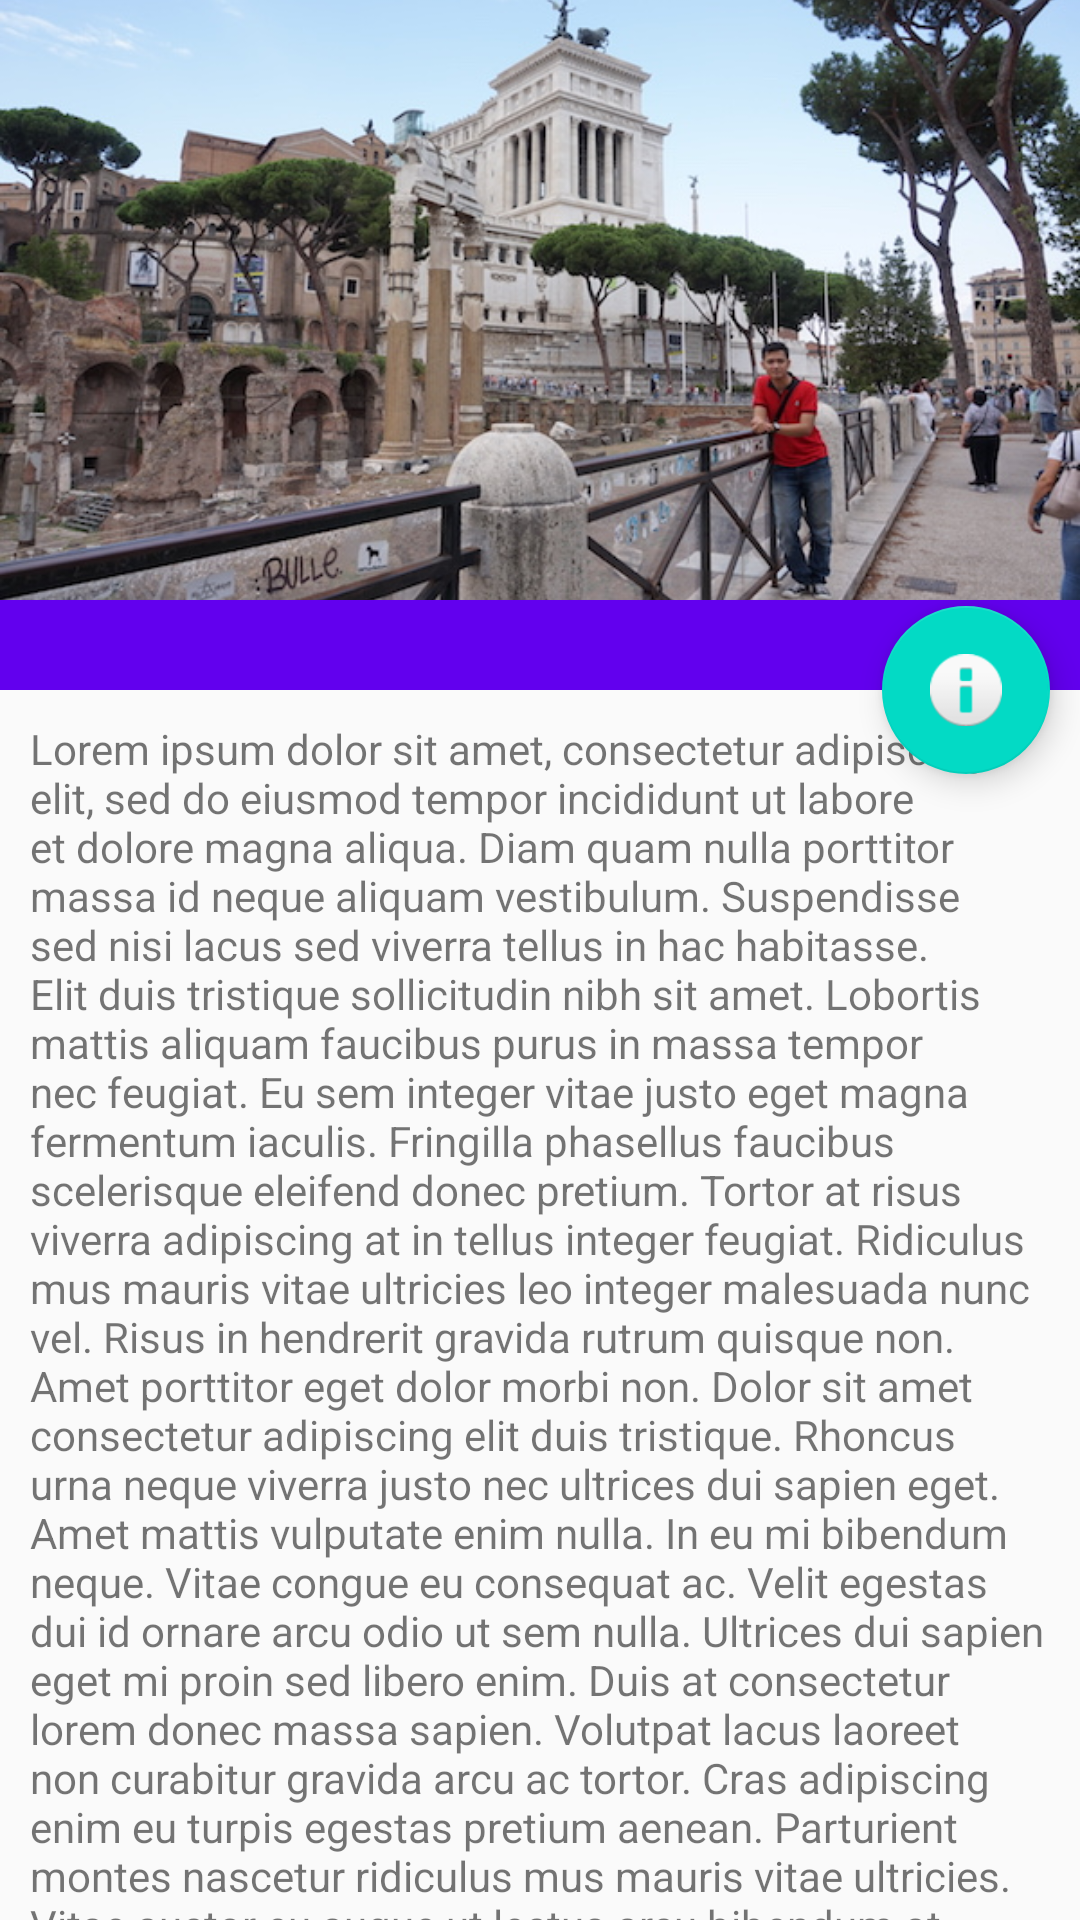

Produce the Android XML layout that renders to this screen, including the resource entries it uses.
<!-- AndroidManifest.xml: application theme AppTheme -->
<!-- res/layout/collapsingtoolbar_layout.xml -->
<?xml version="1.0" encoding="utf-8"?>
<android.support.design.widget.CoordinatorLayout xmlns:android="http://schemas.android.com/apk/res/android"
    xmlns:app="http://schemas.android.com/apk/res-auto"
    xmlns:tools="http://schemas.android.com/tools"
    android:layout_width="match_parent"
    android:layout_height="match_parent"
    android:fitsSystemWindows="true">

    
    <android.support.design.widget.AppBarLayout
        android:id="@+id/app_bar"
        android:layout_width="match_parent"
        android:layout_height="230dp"
        android:fitsSystemWindows="true"
        android:theme="@style/AppTheme.AppBarOverlay">

        <android.support.design.widget.CollapsingToolbarLayout
            android:id="@+id/toolbar_layout"
            android:layout_width="match_parent"
            android:layout_height="match_parent"
            android:fitsSystemWindows="true"
            app:contentScrim="?attr/colorPrimary"
            app:layout_scrollFlags="scroll|exitUntilCollapsed">


            <ImageView
                android:id="@+id/expandedImage"
                android:layout_width="match_parent"
                android:layout_height="200dp"
                android:scaleType="centerCrop"
                android:src="@drawable/daus_photo"
                app:layout_collapseMode="parallax"
                app:layout_collapseParallaxMultiplier="0.7" />

            <android.support.v7.widget.Toolbar
                android:id="@+id/toolbar"
                android:layout_width="match_parent"
                android:layout_height="?attr/actionBarSize"
                app:layout_collapseMode="pin"
                app:popupTheme="@style/AppTheme.PopupOverlay" />

        </android.support.design.widget.CollapsingToolbarLayout>
    </android.support.design.widget.AppBarLayout>

    

    <android.support.v4.widget.NestedScrollView
        android:layout_width="match_parent"
        android:layout_height="match_parent"
        app:layout_behavior="@string/appbar_scrolling_view_behavior"
        tools:showIn="@layout/activity_main">

        <TextView
            android:layout_width="match_parent"
            android:layout_height="wrap_content"
            android:layout_margin="10dp"
            android:text="@string/lorem_ipsum" />

    </android.support.v4.widget.NestedScrollView>


    <android.support.design.widget.FloatingActionButton
        android:id="@+id/fab"
        android:layout_width="wrap_content"
        android:layout_height="wrap_content"
        android:layout_margin="10dp"
        app:layout_anchor="@id/app_bar"
        app:layout_anchorGravity="bottom|end"
        app:srcCompat="@android:drawable/ic_dialog_info" />
</android.support.design.widget.CoordinatorLayout>
<!-- res/layout/activity_main.xml (included above) -->
<?xml version="1.0" encoding="utf-8"?>
<android.support.constraint.ConstraintLayout xmlns:android="http://schemas.android.com/apk/res/android"
    xmlns:app="http://schemas.android.com/apk/res-auto"
    xmlns:tools="http://schemas.android.com/tools"
    android:layout_width="match_parent"
    android:layout_height="match_parent"
    tools:context=".GridViewActivity">

    <android.support.v7.widget.RecyclerView
        android:id="@+id/grid_menu"
        android:layout_width="match_parent"
        android:layout_height="match_parent"
        android:columnWidth="90dp"
        android:gravity="center"
        android:horizontalSpacing="10dp"
        android:numColumns="2"
        android:stretchMode="columnWidth"
        android:verticalSpacing="10dp"
        app:layout_constraintBottom_toBottomOf="parent"
        app:layout_constraintLeft_toLeftOf="parent"
        app:layout_constraintRight_toRightOf="parent"
        app:layout_constraintTop_toTopOf="parent"

        tools:listitem="@layout/grid_menu_layout" />

</android.support.constraint.ConstraintLayout>
<!-- res/layout/grid_menu_layout.xml (included above) -->
<?xml version="1.0" encoding="utf-8"?>
<android.support.v7.widget.CardView xmlns:android="http://schemas.android.com/apk/res/android"
    xmlns:card_view="http://schemas.android.com/apk/res-auto"
    android:layout_width="match_parent"
    android:layout_height="wrap_content"
    android:layout_margin="5dp"
    card_view:cardCornerRadius="7dp"
    card_view:cardElevation="7dp"
    card_view:cardMaxElevation="7dp"
    card_view:contentPadding="7dp">

    <LinearLayout
        android:layout_width="match_parent"
        android:layout_height="match_parent"
        android:layout_gravity="center"
        android:gravity="center"
        android:orientation="vertical">

        <ImageView
            android:id="@+id/imgGridMenuItem"
            android:layout_width="40dp"
            android:layout_height="40dp"
            android:src="@android:drawable/ic_menu_add" />

        <TextView
            android:id="@+id/tvGridMenuItem"
            android:layout_width="match_parent"
            android:layout_height="40dp"
            android:gravity="center"
            android:text="Menu item"
            android:textColor="@android:color/black"
            android:textStyle="bold" />
    </LinearLayout>
</android.support.v7.widget.CardView>
<!-- resources referenced by this layout -->
<resources>
  <string name="lorem_ipsum">Lorem ipsum dolor sit amet, consectetur adipiscing elit, sed do eiusmod tempor incididunt ut labore et dolore magna aliqua. Diam quam nulla porttitor massa id neque aliquam vestibulum. Suspendisse sed nisi lacus sed viverra tellus in hac habitasse. Elit duis tristique sollicitudin nibh sit amet. Lobortis mattis aliquam faucibus purus in massa tempor nec feugiat. Eu sem integer vitae justo eget magna fermentum iaculis. Fringilla phasellus faucibus scelerisque eleifend donec pretium. Tortor at risus viverra adipiscing at in tellus integer feugiat. Ridiculus mus mauris vitae ultricies leo integer malesuada nunc vel. Risus in hendrerit gravida rutrum quisque non. Amet porttitor eget dolor morbi non. Dolor sit amet consectetur adipiscing elit duis tristique.  Rhoncus urna neque viverra justo nec ultrices dui sapien eget. Amet mattis vulputate enim nulla. In eu mi bibendum neque. Vitae congue eu consequat ac. Velit egestas dui id ornare arcu odio ut sem nulla. Ultrices dui sapien eget mi proin sed libero enim. Duis at consectetur lorem donec massa sapien. Volutpat lacus laoreet non curabitur gravida arcu ac tortor. Cras adipiscing enim eu turpis egestas pretium aenean. Parturient montes nascetur ridiculus mus mauris vitae ultricies. Vitae auctor eu augue ut lectus arcu bibendum at varius. Tortor consequat id porta nibh venenatis cras sed felis eget. Facilisis volutpat est velit egestas.  In dictum non consectetur a erat nam at. Id semper risus in hendrerit gravida. Faucibus et molestie ac feugiat. Felis eget nunc lobortis mattis aliquam faucibus. Mattis pellentesque id nibh tortor id. Cursus risus at ultrices mi tempus imperdiet nulla malesuada pellentesque. Consectetur lorem donec massa sapien faucibus. Cras sed felis eget velit aliquet sagittis id consectetur. Sodales neque sodales ut etiam. Rhoncus est pellentesque elit ullamcorper dignissim cras. Vel fringilla est ullamcorper eget nulla facilisi etiam dignissim diam. Nunc sed blandit libero volutpat sed cras. Vulputate dignissim suspendisse in est. Blandit volutpat maecenas volutpat blandit aliquam etiam erat velit. Vestibulum morbi blandit cursus risus at ultrices.  Risus nullam eget felis eget nunc. Rhoncus mattis rhoncus urna neque viverra justo. In cursus turpis massa tincidunt dui ut ornare. Lorem donec massa sapien faucibus et molestie ac feugiat sed. Neque vitae tempus quam pellentesque. Libero volutpat sed cras ornare arcu dui. In tellus integer feugiat scelerisque varius morbi enim nunc faucibus. Tempus imperdiet nulla malesuada pellentesque. Nascetur ridiculus mus mauris vitae ultricies leo. Morbi tincidunt ornare massa eget egestas. Enim neque volutpat ac tincidunt vitae semper. Et netus et malesuada fames. Nunc lobortis mattis aliquam faucibus purus in massa tempor.  Pellentesque habitant morbi tristique senectus et netus. Vitae purus faucibus ornare suspendisse. Fermentum et sollicitudin ac orci phasellus egestas tellus. Non pulvinar neque laoreet suspendisse. Dignissim cras tincidunt lobortis feugiat vivamus at augue. Rhoncus dolor purus non enim. Dictumst vestibulum rhoncus est pellentesque elit ullamcorper dignissim. Varius quam quisque id diam. Ultrices eros in cursus turpis massa. Nisi est sit amet facilisis magna etiam tempor orci.</string>
  <style name="AppTheme.AppBarOverlay" parent="ThemeOverlay.AppCompat.Dark.ActionBar">
          <item name="android:windowActionBarOverlay">true</item>
          
          <item name="windowActionBarOverlay">true</item>
      </style>
  <style name="AppTheme.PopupOverlay" parent="ThemeOverlay.AppCompat.Light">
          <item name="android:windowActionBarOverlay">true</item>
          
          <item name="windowActionBarOverlay">true</item>
      </style>
</resources>
